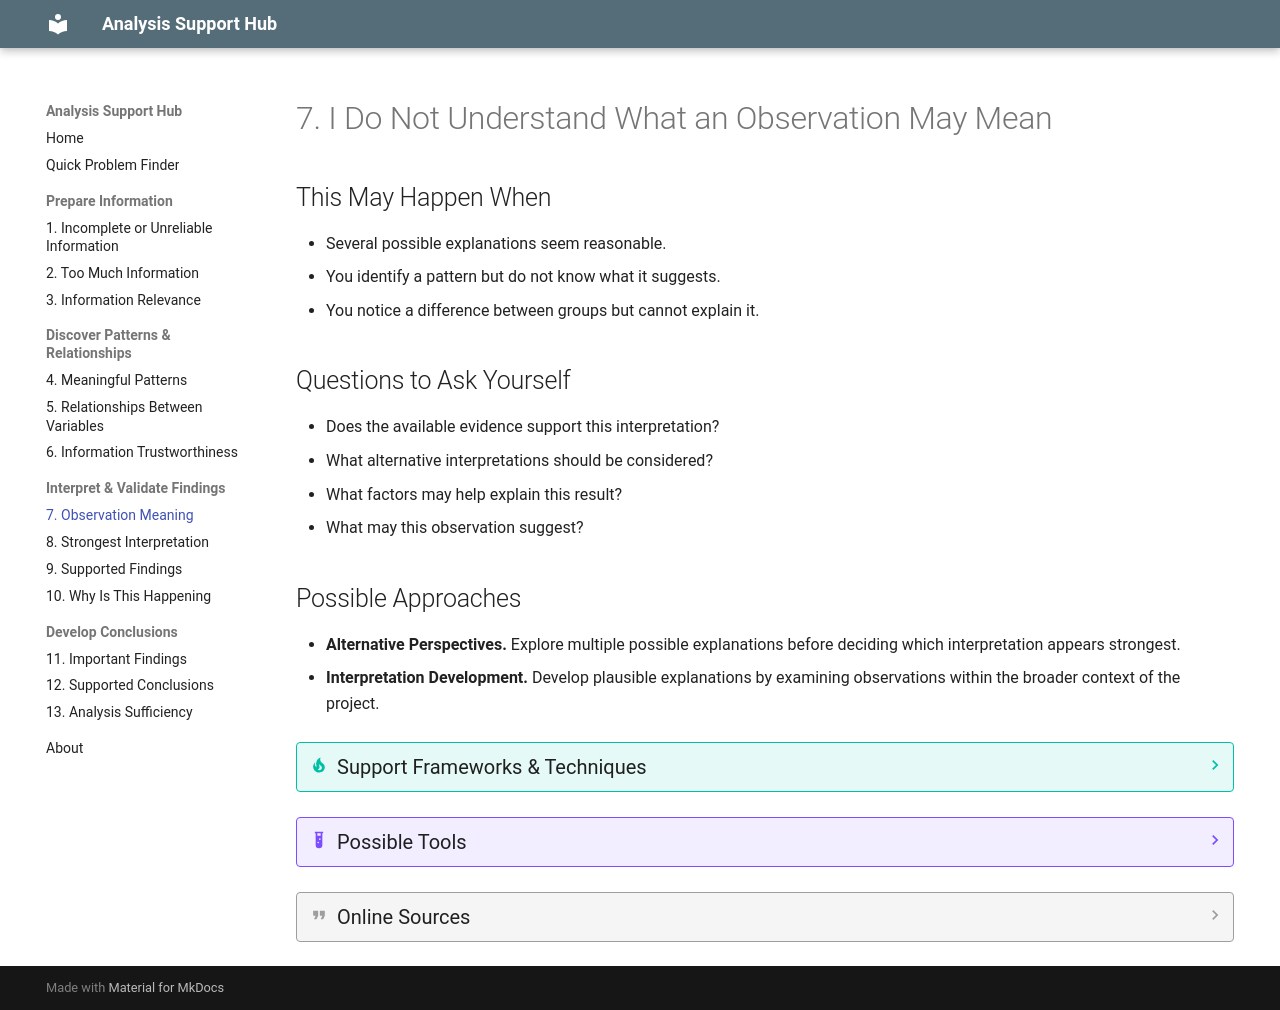

repository: JuanLealTec/analysis-support-hub · page: problems/7-observation-meaning/index.html · generator: mkdocs

---
hide:
  - toc
---

# 7. I Do Not Understand What an Observation May Mean

## This May Happen When
* Several possible explanations seem reasonable.
* You identify a pattern but do not know what it suggests.
* You notice a difference between groups but cannot explain it.

## Questions to Ask Yourself
* Does the available evidence support this interpretation?
* What alternative interpretations should be considered?
* What factors may help explain this result?
* What may this observation suggest?

## Possible Approaches
* **Alternative Perspectives.** Explore multiple possible explanations before deciding which interpretation appears strongest.
* **Interpretation Development.** Develop plausible explanations by examining observations within the broader context of the project.

??? tip "Support Frameworks & Techniques"
    * Alternative Interpretation Development
    * Comparative Analysis
    * Contextual Analysis
    * Interpretation Questions
    * Ladder of Inference
    * Peer and/or Expert Consultation

??? example "Possible Tools"
    * AI Socratic Prompting & Roleplaying Systems
    * Mind-Mapping Tools
    * Asynchronous Peer-Review & Discussion Boards (e.g., LMS Forums, Threaded Canvas/Moodle Discussions)

??? quote "Online Sources"
    * *[TBD]*
